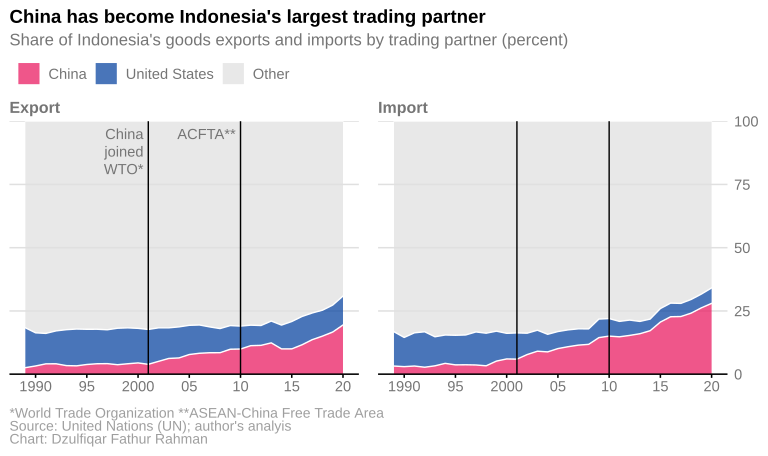

Data behind this chart, as committed beside it:
year, trade_flow, partner, trade_value_usd, share_of_total
2017, Import, China, 35767202518, 0.2279
2017, Import, USA, 8150221365, 0.05194
2017, Import, Other, 113007706059, 0.7201
2017, Export, China, 23049295902, 0.1365
2017, Export, USA, 17810479989, 0.1055
2017, Export, Other, 127950267039, 0.758
2018, Import, China, 45537814908, 0.2413
2018, Import, USA, 10212388449, 0.05412
2018, Import, Other, 132960968261, 0.7046
2018, Export, China, 27126932415, 0.1505
2018, Export, USA, 18471771383, 0.1025
2018, Export, Other, 134616330639, 0.747
2019, Import, China, 44930598575, 0.2623
2019, Import, USA, 9319161007, 0.05441
2019, Import, Other, 117025949102, 0.6833
2019, Export, China, 27961887182, 0.1668
2019, Export, USA, 17873579643, 0.1066
2019, Export, Other, 121847530704, 0.7267
2020, Import, China, 39634699181, 0.28
2020, Import, USA, 8641916207, 0.06104
2020, Import, Other, 93292145847, 0.659
2020, Export, China, 31775692292, 0.1946
2020, Export, USA, 18666861686, 0.1143
2020, Export, Other, 112863931272, 0.6911
2012, Import, China, 29387066842, 0.1533
2012, Import, USA, 11614234745, 0.06059
2012, Import, Other, 150689606492, 0.7861
2012, Export, China, 21659502652, 0.114
2012, Export, USA, 14910181324, 0.07846
2012, Export, Other, 153462155258, 0.8076
2013, Import, China, 29849460256, 0.1599
2013, Import, USA, 9081821487, 0.04866
2013, Import, Other, 147697348877, 0.7914
2013, Export, China, 22601487232, 0.1238
2013, Export, USA, 15741131921, 0.08623
2013, Export, Other, 144209135230, 0.79
2014, Import, China, 30624380094, 0.1719
2014, Import, USA, 8188541791, 0.04596
2014, Import, Other, 139366418313, 0.7822
2014, Export, China, 17605944452, 0.1
2014, Export, USA, 16560075701, 0.09407
2014, Export, Other, 141870174179, 0.8059
2015, Import, China, 29411071328, 0.2061
2015, Import, USA, 7616760788, 0.05338
2015, Import, Other, 105666970072, 0.7405
2015, Export, China, 15046433812, 0.1001
2015, Export, USA, 16268488416, 0.1082
2015, Export, Other, 119051359077, 0.7917
2016, Import, China, 30800448755, 0.2271
2016, Import, USA, 7319183742, 0.05396
2016, Import, Other, 97533167295, 0.719
2016, Export, China, 16785585024, 0.1162
2016, Export, USA, 16171284269, 0.1119
2016, Export, Other, 111532927125, 0.7719
2010, Import, China, 20424217014, 0.1506
2010, Import, USA, 9415996688, 0.06941
2010, Import, Other, 105823066512, 0.78
2010, Export, China, 15692611103, 0.09946
2010, Export, USA, 14301875648, 0.09064
2010, Export, Other, 127784616719, 0.8099
... 132 more rows
